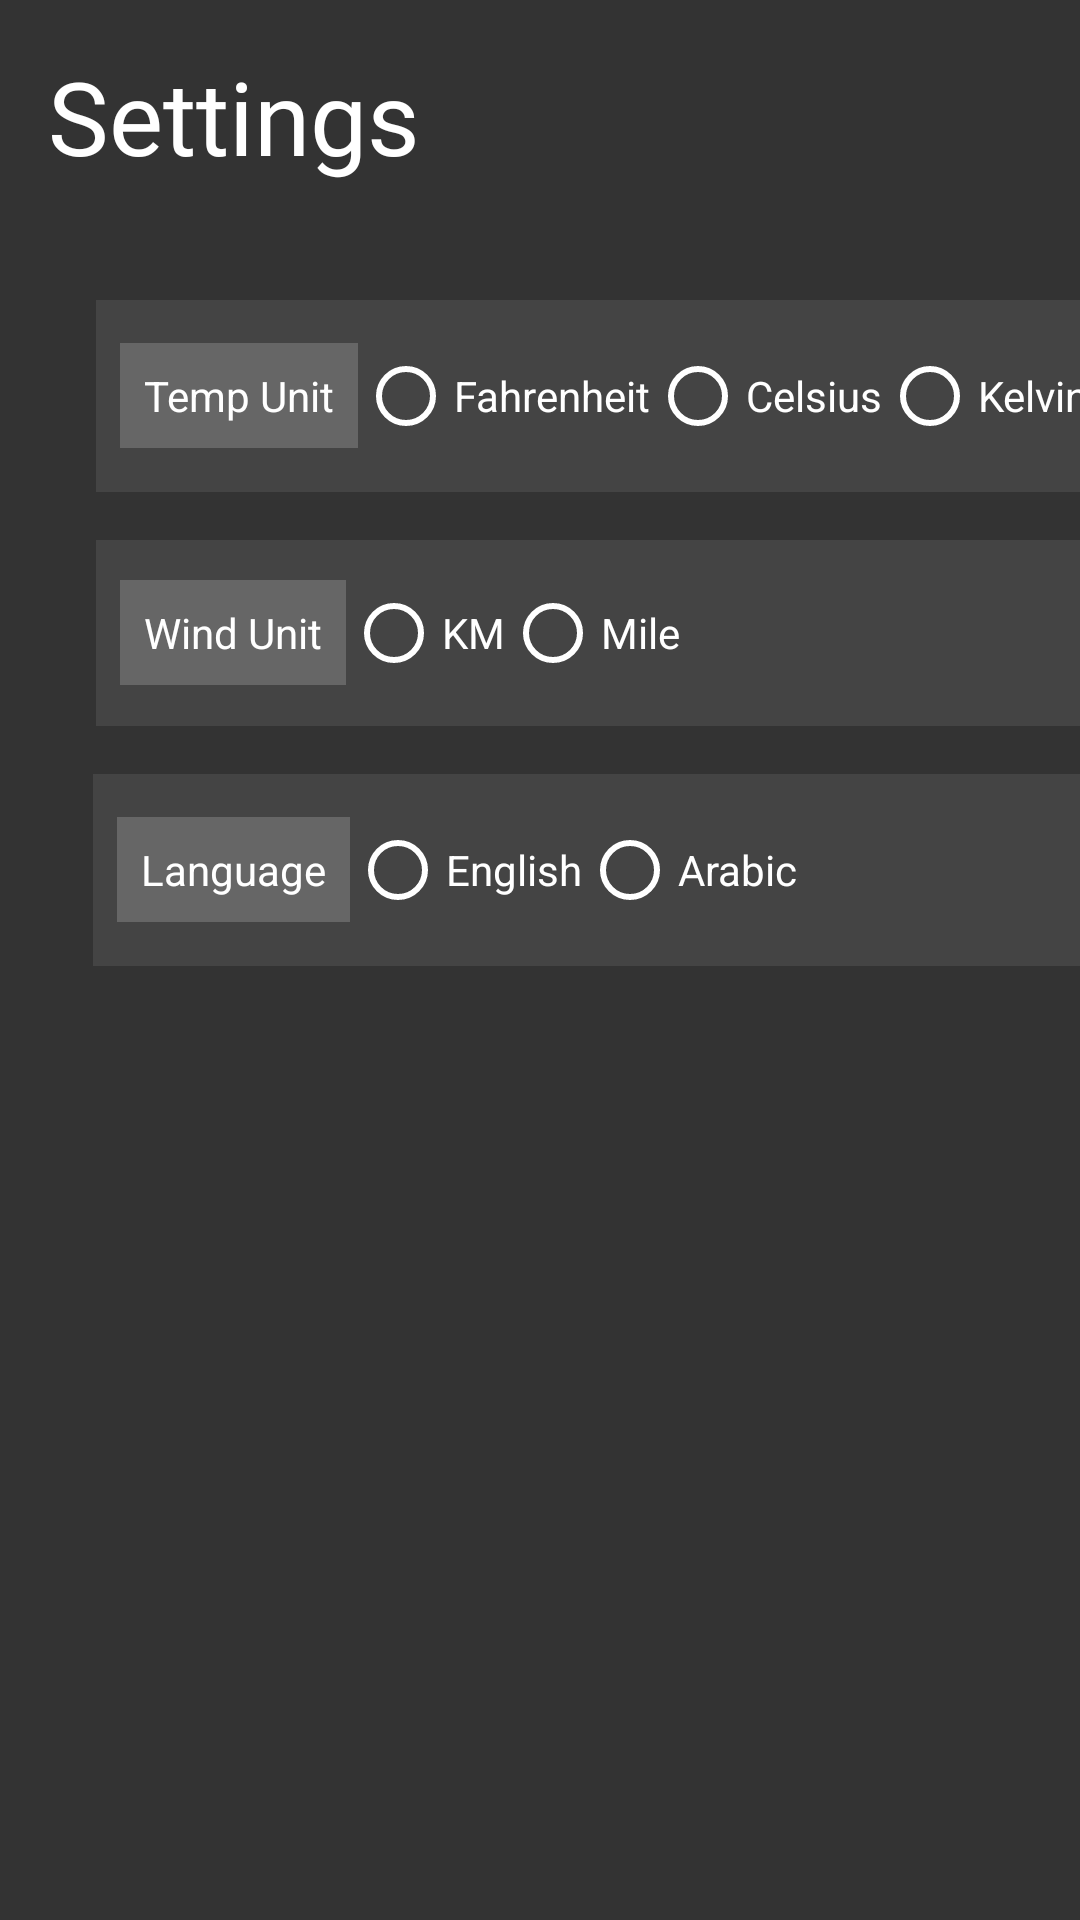

Write the Android layout XML for this screen, with the resource values it uses.
<!-- AndroidManifest.xml: application theme Theme.WezCasting -->
<!-- res/layout/fragment_settings.xml -->
<?xml version="1.0" encoding="utf-8"?>
<androidx.constraintlayout.widget.ConstraintLayout xmlns:android="http://schemas.android.com/apk/res/android"
    xmlns:app="http://schemas.android.com/apk/res-auto"
    xmlns:tools="http://schemas.android.com/tools"
    android:id="@+id/linearLayout"
    android:layout_width="match_parent"
    android:layout_height="match_parent"
    android:background="#333333">

    

    

    <LinearLayout
        android:id="@+id/linearLayout2"
        android:layout_width="0dp"
        android:layout_height="wrap_content"
        android:layout_marginTop="100dp"
        android:background="#444444"
        android:orientation="horizontal"
        android:padding="8dp"
        app:layout_constraintStart_toStartOf="@+id/linearLayout3"
        app:layout_constraintTop_toTopOf="parent">

        <TextView
            android:layout_width="wrap_content"
            android:layout_height="wrap_content"
            android:layout_gravity="center_vertical"
            android:background="#666666"
            android:padding="8dp"
            android:text="Temp Unit"
            android:textColor="#FFFFFF" />

        <RadioGroup
            android:id="@+id/rgTempUnits"
            android:layout_width="wrap_content"
            android:layout_height="wrap_content"
            android:layout_gravity="center_vertical"
            android:orientation="horizontal">

            <RadioButton
                android:id="@+id/F"
                android:layout_width="wrap_content"
                android:layout_height="wrap_content"
                android:buttonTint="#FFFFFF"
                android:text="Fahrenheit"
                android:textColor="#FFFFFF" />

            <RadioButton
                android:id="@+id/C"
                android:layout_width="wrap_content"
                android:layout_height="wrap_content"
                android:buttonTint="#FFFFFF"
                android:text="Celsius"
                android:textColor="#FFFFFF" />

            <RadioButton
                android:id="@+id/K"
                android:layout_width="wrap_content"
                android:layout_height="wrap_content"
                android:buttonTint="#FFFFFF"
                android:text="Kelvin"
                android:textColor="#FFFFFF" />
        </RadioGroup>
    </LinearLayout>

    <LinearLayout
        android:id="@+id/linearLayout3"
        android:layout_width="343dp"
        android:layout_height="62dp"
        android:layout_marginStart="32dp"
        android:layout_marginTop="16dp"
        android:background="#444444"
        android:orientation="horizontal"
        android:padding="8dp"
        app:layout_constraintStart_toStartOf="parent"
        app:layout_constraintTop_toBottomOf="@+id/linearLayout2">

        <TextView
            android:layout_width="wrap_content"
            android:layout_height="wrap_content"
            android:layout_gravity="center_vertical"
            android:background="#666666"
            android:padding="8dp"
            android:text="Wind Unit"
            android:textColor="#FFFFFF" />

        <RadioGroup
            android:id="@+id/rgWindUnits"
            android:layout_width="match_parent"
            android:layout_height="wrap_content"
            android:layout_gravity="center_vertical"
            android:orientation="horizontal">

            <RadioButton
                android:id="@+id/KM"
                android:layout_width="wrap_content"
                android:layout_height="wrap_content"
                android:buttonTint="#FFFFFF"
                android:text="KM"
                android:textColor="#FFFFFF" />

            <RadioButton
                android:id="@+id/MI"
                android:layout_width="wrap_content"
                android:layout_height="wrap_content"
                android:buttonTint="#FFFFFF"
                android:text="Mile"
                android:textColor="#FFFFFF" />
        </RadioGroup>
    </LinearLayout>

    <TextView
        android:id="@+id/textView2"
        android:layout_width="wrap_content"
        android:layout_height="wrap_content"
        android:layout_marginStart="16dp"
        android:layout_marginTop="16dp"
        android:fontFamily="@font/albert_sans"
        android:text="@string/Settings"
        android:textColor="@color/white"
        android:textSize="34sp"
        app:layout_constraintStart_toStartOf="parent"
        app:layout_constraintTop_toTopOf="parent" />

    
    <LinearLayout
        android:layout_width="343dp"
        android:layout_height="wrap_content"
        android:layout_marginStart="31dp"
        android:layout_marginTop="16dp"
        android:background="#444444"
        android:orientation="horizontal"
        android:padding="8dp"
        app:layout_constraintStart_toStartOf="parent"
        app:layout_constraintTop_toBottomOf="@+id/linearLayout3">

        <TextView
            android:layout_width="wrap_content"
            android:layout_height="wrap_content"
            android:layout_gravity="center_vertical"
            android:background="#666666"
            android:padding="8dp"
            android:text="Language"
            android:textColor="#FFFFFF" />

        <RadioGroup
            android:id="@+id/rgLang"
            android:layout_width="wrap_content"
            android:layout_height="wrap_content"
            android:layout_gravity="center_vertical"
            android:orientation="horizontal">

            <RadioButton
                android:id="@+id/en"
                android:layout_width="wrap_content"
                android:layout_height="wrap_content"
                android:buttonTint="#FFFFFF"
                android:text="English"
                android:textColor="#FFFFFF" />

            <RadioButton
                android:id="@+id/ar"
                android:layout_width="wrap_content"
                android:layout_height="wrap_content"
                android:buttonTint="#FFFFFF"
                android:text="Arabic"
                android:textColor="#FFFFFF" />
        </RadioGroup>
    </LinearLayout>
</androidx.constraintlayout.widget.ConstraintLayout>
<!-- resources referenced by this layout -->
<resources>
  <color name="white">#FFFFFFFF</color>
  <string name="Settings">Settings</string>
  <style name="Theme.WezCasting" parent="Theme.MaterialComponents.DayNight.DarkActionBar">
          
          <item name="colorPrimary">@color/purple_500</item>
          <item name="colorPrimaryVariant">@color/purple_700</item>
          <item name="colorOnPrimary">@color/white</item>
          
          <item name="colorSecondary">@color/teal_200</item>
          <item name="colorSecondaryVariant">@color/teal_700</item>
          <item name="colorOnSecondary">@color/black</item>
          
          <item name="android:statusBarColor">?attr/colorPrimaryVariant</item>
          
      </style>
  <color name="purple_500">#FF6200EE</color>
  <color name="purple_700">#FF3700B3</color>
  <color name="teal_200">#FF03DAC5</color>
  <color name="teal_700">#FF018786</color>
  <color name="black">#FF000000</color>
</resources>
